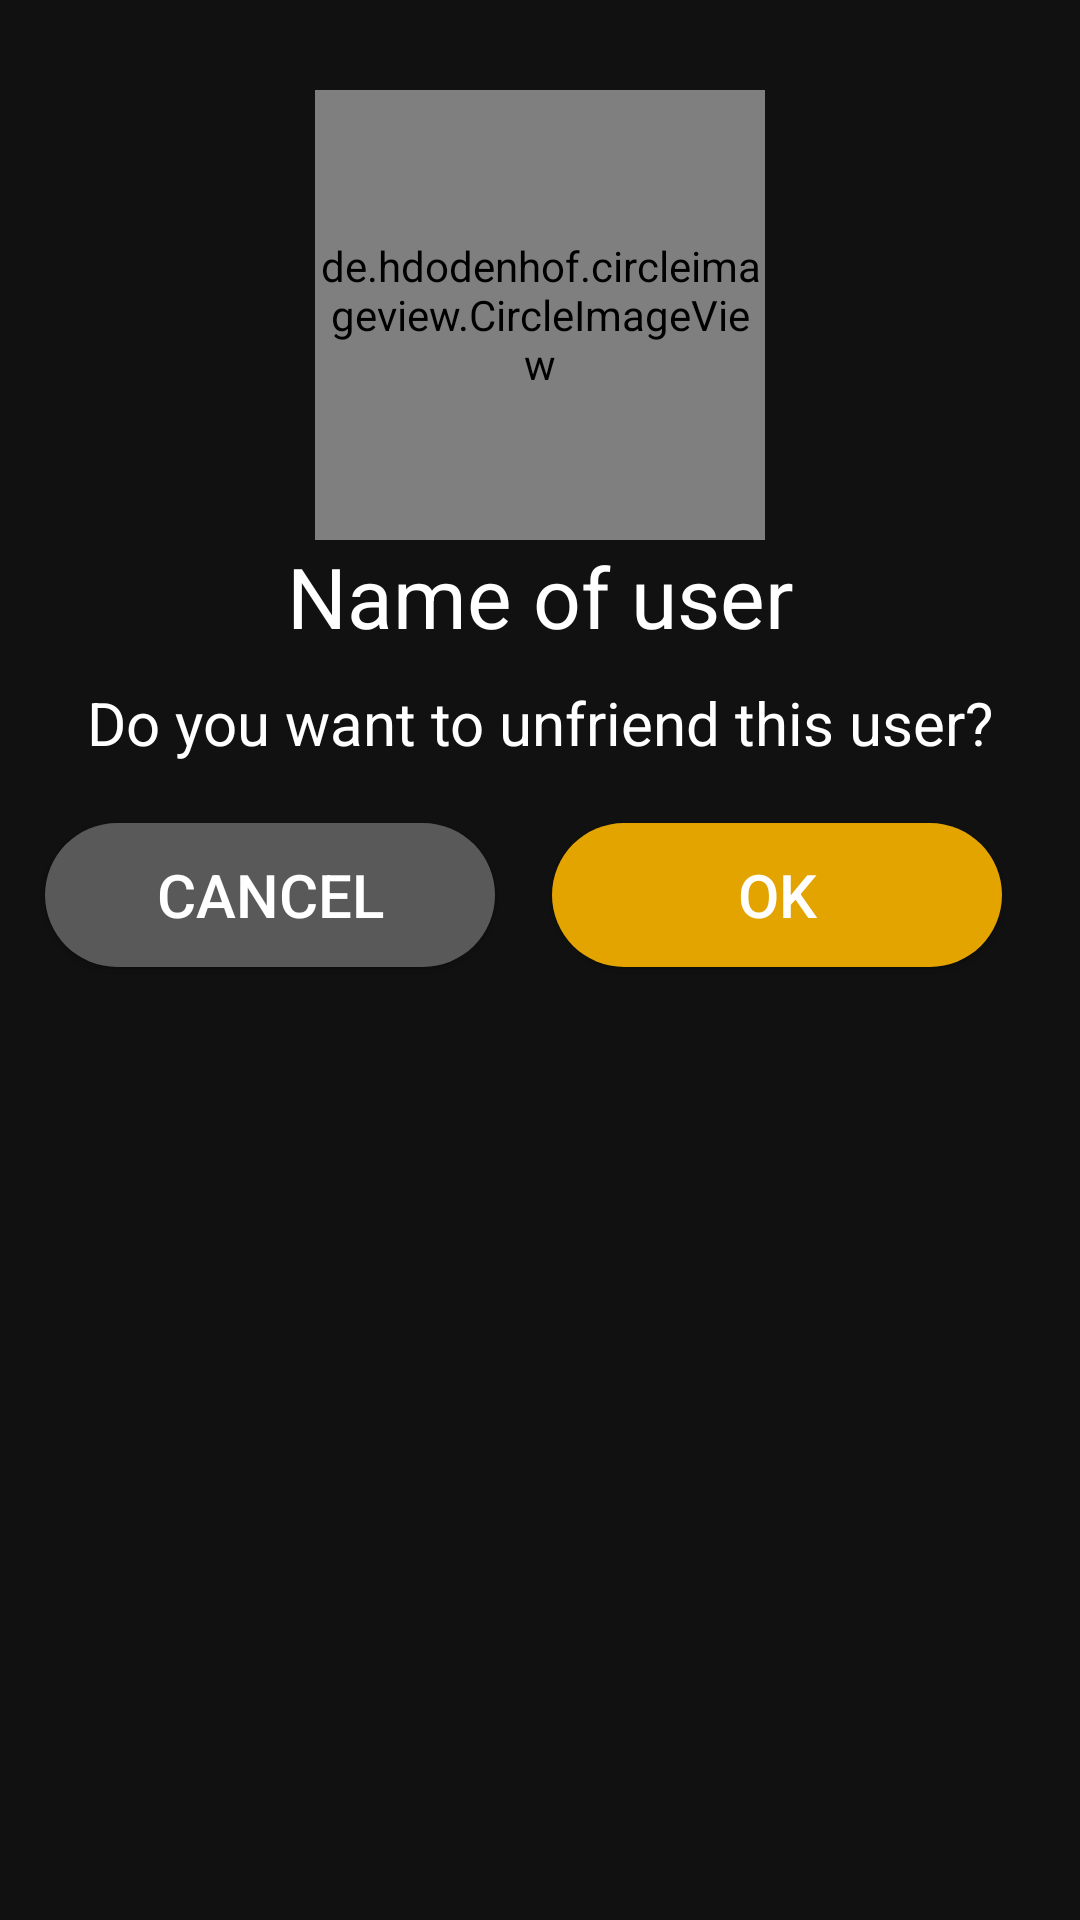

Write the Android layout XML for this screen, with the resource values it uses.
<!-- AndroidManifest.xml: application theme Theme.LocketClone -->
<!-- res/layout/remove_friend_dialog.xml -->
<?xml version="1.0" encoding="utf-8"?>
<LinearLayout xmlns:android="http://schemas.android.com/apk/res/android"
    xmlns:app="http://schemas.android.com/apk/res-auto"
    android:layout_width="350dp"
    android:layout_height="wrap_content"
    android:background="@color/black"
    android:orientation="vertical">

    <ImageButton
        android:id="@+id/btnClose"
        android:layout_width="wrap_content"
        android:layout_height="wrap_content"
        android:layout_marginStart="315dp"
        android:layout_marginTop="10dp"
        android:background="@android:color/transparent"
        app:layout_constraintEnd_toEndOf="parent"
        app:layout_constraintTop_toTopOf="parent"
        app:srcCompat="@drawable/ic_remove_friend" />

    <de.hdodenhof.circleimageview.CircleImageView
        android:id="@+id/img_user_avatar"
        android:layout_width="150dp"
        android:layout_height="150dp"
        android:layout_gravity="center"
        android:layout_marginTop="20dp"
        android:src="@drawable/welcome_img_image"
        app:civ_border_color="@color/yellow"
        app:civ_border_width="5dp" />

    <TextView
        android:id="@+id/txt_user_name"
        android:layout_width="wrap_content"
        android:layout_height="wrap_content"
        android:layout_gravity="center"
        android:text="Name of user"
        android:textColor="@color/white"
        android:textSize="28sp" />

    <TextView
        android:id="@+id/textView2"
        android:layout_width="wrap_content"
        android:layout_height="wrap_content"
        android:layout_gravity="center"
        android:layout_marginTop="10dp"
        android:text="Do you want to unfriend this user?"
        android:textColor="@color/white"
        android:textSize="20sp" />

    <LinearLayout
        android:layout_width="match_parent"
        android:layout_height="match_parent"
        android:orientation="horizontal">

        <androidx.appcompat.widget.AppCompatButton
            android:id="@+id/btn_cancel"
            android:layout_width="150dp"
            android:layout_height="wrap_content"
            android:layout_marginStart="15dp"
            android:layout_marginTop="20dp"
            android:layout_marginBottom="20dp"
            android:background="@drawable/btn_gray_button"
            android:text="Cancel"
            android:textColor="@color/white"
            android:textSize="20sp" />

        <androidx.appcompat.widget.AppCompatButton
            android:id="@+id/btn_ok"
            android:layout_width="150dp"
            android:layout_height="wrap_content"
            android:layout_marginStart="19dp"
            android:layout_marginTop="20dp"
            android:layout_marginBottom="20dp"
            android:background="@drawable/btn_yellow_button"
            android:text="OK"
            android:textColor="@color/white"
            android:textSize="20sp" />
    </LinearLayout>
</LinearLayout>
<!-- resources referenced by this layout -->
<resources>
  <color name="black">#111111</color>
  <color name="white">#FFFFFFFF</color>
  <color name="yellow">#E3A400</color>
  <!-- drawable btn_gray_button (drawable) -->
  <?xml version="1.0" encoding="utf-8"?>
  <shape xmlns:android="http://schemas.android.com/apk/res/android" android:shape="rectangle">
      
      <solid android:color="@color/gray"/>
  
      <corners
          android:radius="100dp"/>
      
      <padding
          android:top="10dp"
          android:left="10dp"
          android:right="10dp"
          android:bottom="10dp"/>
  </shape>
  <!-- drawable btn_yellow_button (drawable) -->
  <?xml version="1.0" encoding="utf-8"?>
  <shape xmlns:android="http://schemas.android.com/apk/res/android" android:shape="rectangle">
      
      <solid android:color="@color/yellow"/>
  
      <corners
          android:radius="100dp"/>
      
      <padding
          android:top="10dp"
          android:left="10dp"
          android:right="10dp"
          android:bottom="10dp"/>
  </shape>
  <!-- drawable welcome_img_image: jpg bitmap (drawable, 72273 bytes) -->
  <style name="Theme.LocketClone" parent="Base.Theme.LocketClone" />
      //Tao bo goc transparent va dieu chinh kich thuoc thong bao
  <color name="gray">#595959</color>
  <style name="Base.Theme.LocketClone" parent="Theme.Material3.DayNight.NoActionBar">
          
          <item name="colorPrimaryVariant">@color/black</item>
          
          <item name="android:statusBarColor">@android:color/black</item>
      </style>
</resources>
